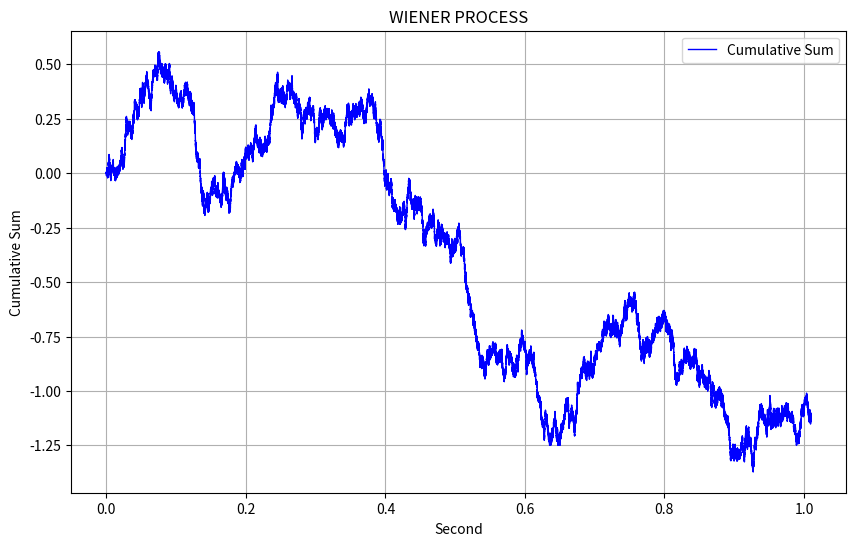

Reproduce this figure in Python.
import numpy as np
from collections import Counter
import matplotlib.pyplot as plt
from typing import Dict

# Methods for heads or tails (with P of 1/2)
RAND = 0
CHOICE = 1

# Hyper parameters
ALPHA = 1
T = 10 ** (-6)
N = 10 ** 6
SAMPLES_OF_WIENER = 10 ** 4

def heads_or_tails(method: int = RAND) -> int:
    if method == RAND:
        random_number : float = np.random.rand(1)
        if random_number < 0.5:
            return 1
        elif random_number > 0.5:
            return -1
    else:
        outcomes = [-1, 1]
        return int(np.random.choice(outcomes))

def calculate_cumulative_sum(dict_to_calculate: Dict[int, int]) -> Dict[int, int]:
    cumulative_sum = 0
    new_dict = {}
    for i in range(N + SAMPLES_OF_WIENER + 1):
        if i in dict_to_calculate:
            cumulative_sum += dict_to_calculate[i]
        new_dict[i] = cumulative_sum
    return new_dict

def plot_wiener_process(
        result_dict: Dict[int, int],
        display : bool = False,
        filename: str = "wiener_plot.png",
    ) -> None:

    s_to_power_of_two = ALPHA * T
    s = np.sqrt(s_to_power_of_two) # Steps should be s. if its 1 +s and if its -1 then it should be -s

    new_dict = calculate_cumulative_sum(result_dict)
    keys = [key / N for key in new_dict.keys()] # X values (number of samples)
    values = [value * s for value in new_dict.values()] # Y values (Cumulative sum of everything before the current sample)

    plt.figure(figsize=(10, 6))
    plt.plot(keys, values, label="Cumulative Sum", color='b', linewidth=1)

    plt.xlabel("Second")
    plt.ylabel("Cumulative Sum")
    plt.title("WIENER PROCESS")
    plt.legend()

    plt.grid(True)
    plt.savefig(filename)

    if display:
        plt.show()
    else:
        plt.close()

def main():

    results_with_choice_method = []
    results_with_rand_method = []
    for i in range(100):
        results_with_choice_method.append(heads_or_tails(method=CHOICE))
        results_with_rand_method.append(heads_or_tails(method=RAND))

    print(50 * "-" + "\nCounted results from Choice method:")
    counted_results = Counter(results_with_choice_method)
    print(counted_results)

    print(50 * "-" + "\nCounted results from RAND method:")
    counted_results = Counter(results_with_rand_method)
    print(counted_results)

    s_to_power_of_two = ALPHA * T
    s = np.sqrt(s_to_power_of_two)
    print(50 * "-" + "\nHyper parameters:")
    print("ALPHA =", ALPHA)
    print("T =", T)
    print("S^2 = ALPHA * T =", s_to_power_of_two)
    print("S =", s)
    print("N =", N)
    print("Samples of wiener =", SAMPLES_OF_WIENER)

    t = N * T
    print(50 * "-" + "\nWiener process starts at:")
    print("t = N * T =",t , "Second")

    result_dict = { value: 0 for value in range(10 ** 6 + SAMPLES_OF_WIENER + 1)}
    for i in result_dict.keys():
        result_dict[i] = heads_or_tails(method=RAND)
    print(result_dict)

    summation = 0
    for i in range(1, SAMPLES_OF_WIENER + 1):
        summation += result_dict[i + N] * s
    print(50 * "-" + "\nsummation and mean after Wiener process starts at 1 million samples:\n"
                     f"- Summation was over {SAMPLES_OF_WIENER} samples")
    print("Summation:",summation)
    print("Mean:",summation / SAMPLES_OF_WIENER)

    plot_wiener_process(
        result_dict,
        display=True,
        filename="wiener_plot.png",
    )

if __name__ == '__main__':
    main()
